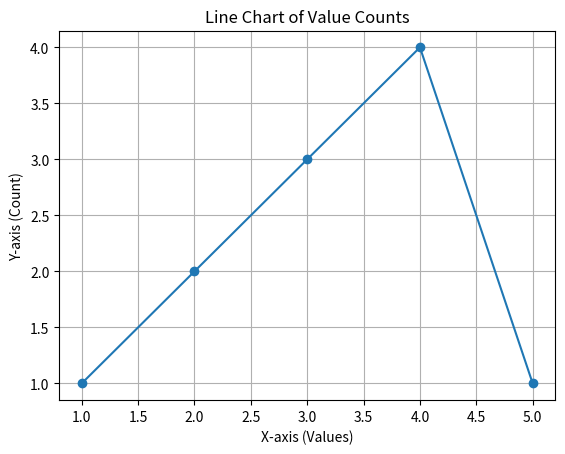

Generate this figure with matplotlib:
import matplotlib.pyplot as plt
from collections import Counter

# Sample data
data = [1, 2, 2, 3, 3, 3, 4, 4, 4, 4, 5]  # Your dataset

# Count occurrences of each value
value_counts = Counter(data)

# Separate X and Y values for plotting
x_values = list(value_counts.keys())
y_values = list(value_counts.values())

# Creating the line chart
plt.plot(x_values, y_values, marker='o', linestyle='-')

# Labeling axes and adding title
plt.xlabel('X-axis (Values)')
plt.ylabel('Y-axis (Count)')
plt.title('Line Chart of Value Counts')

# Show grid (optional)
plt.grid(True)

# Display the chart
plt.show()
